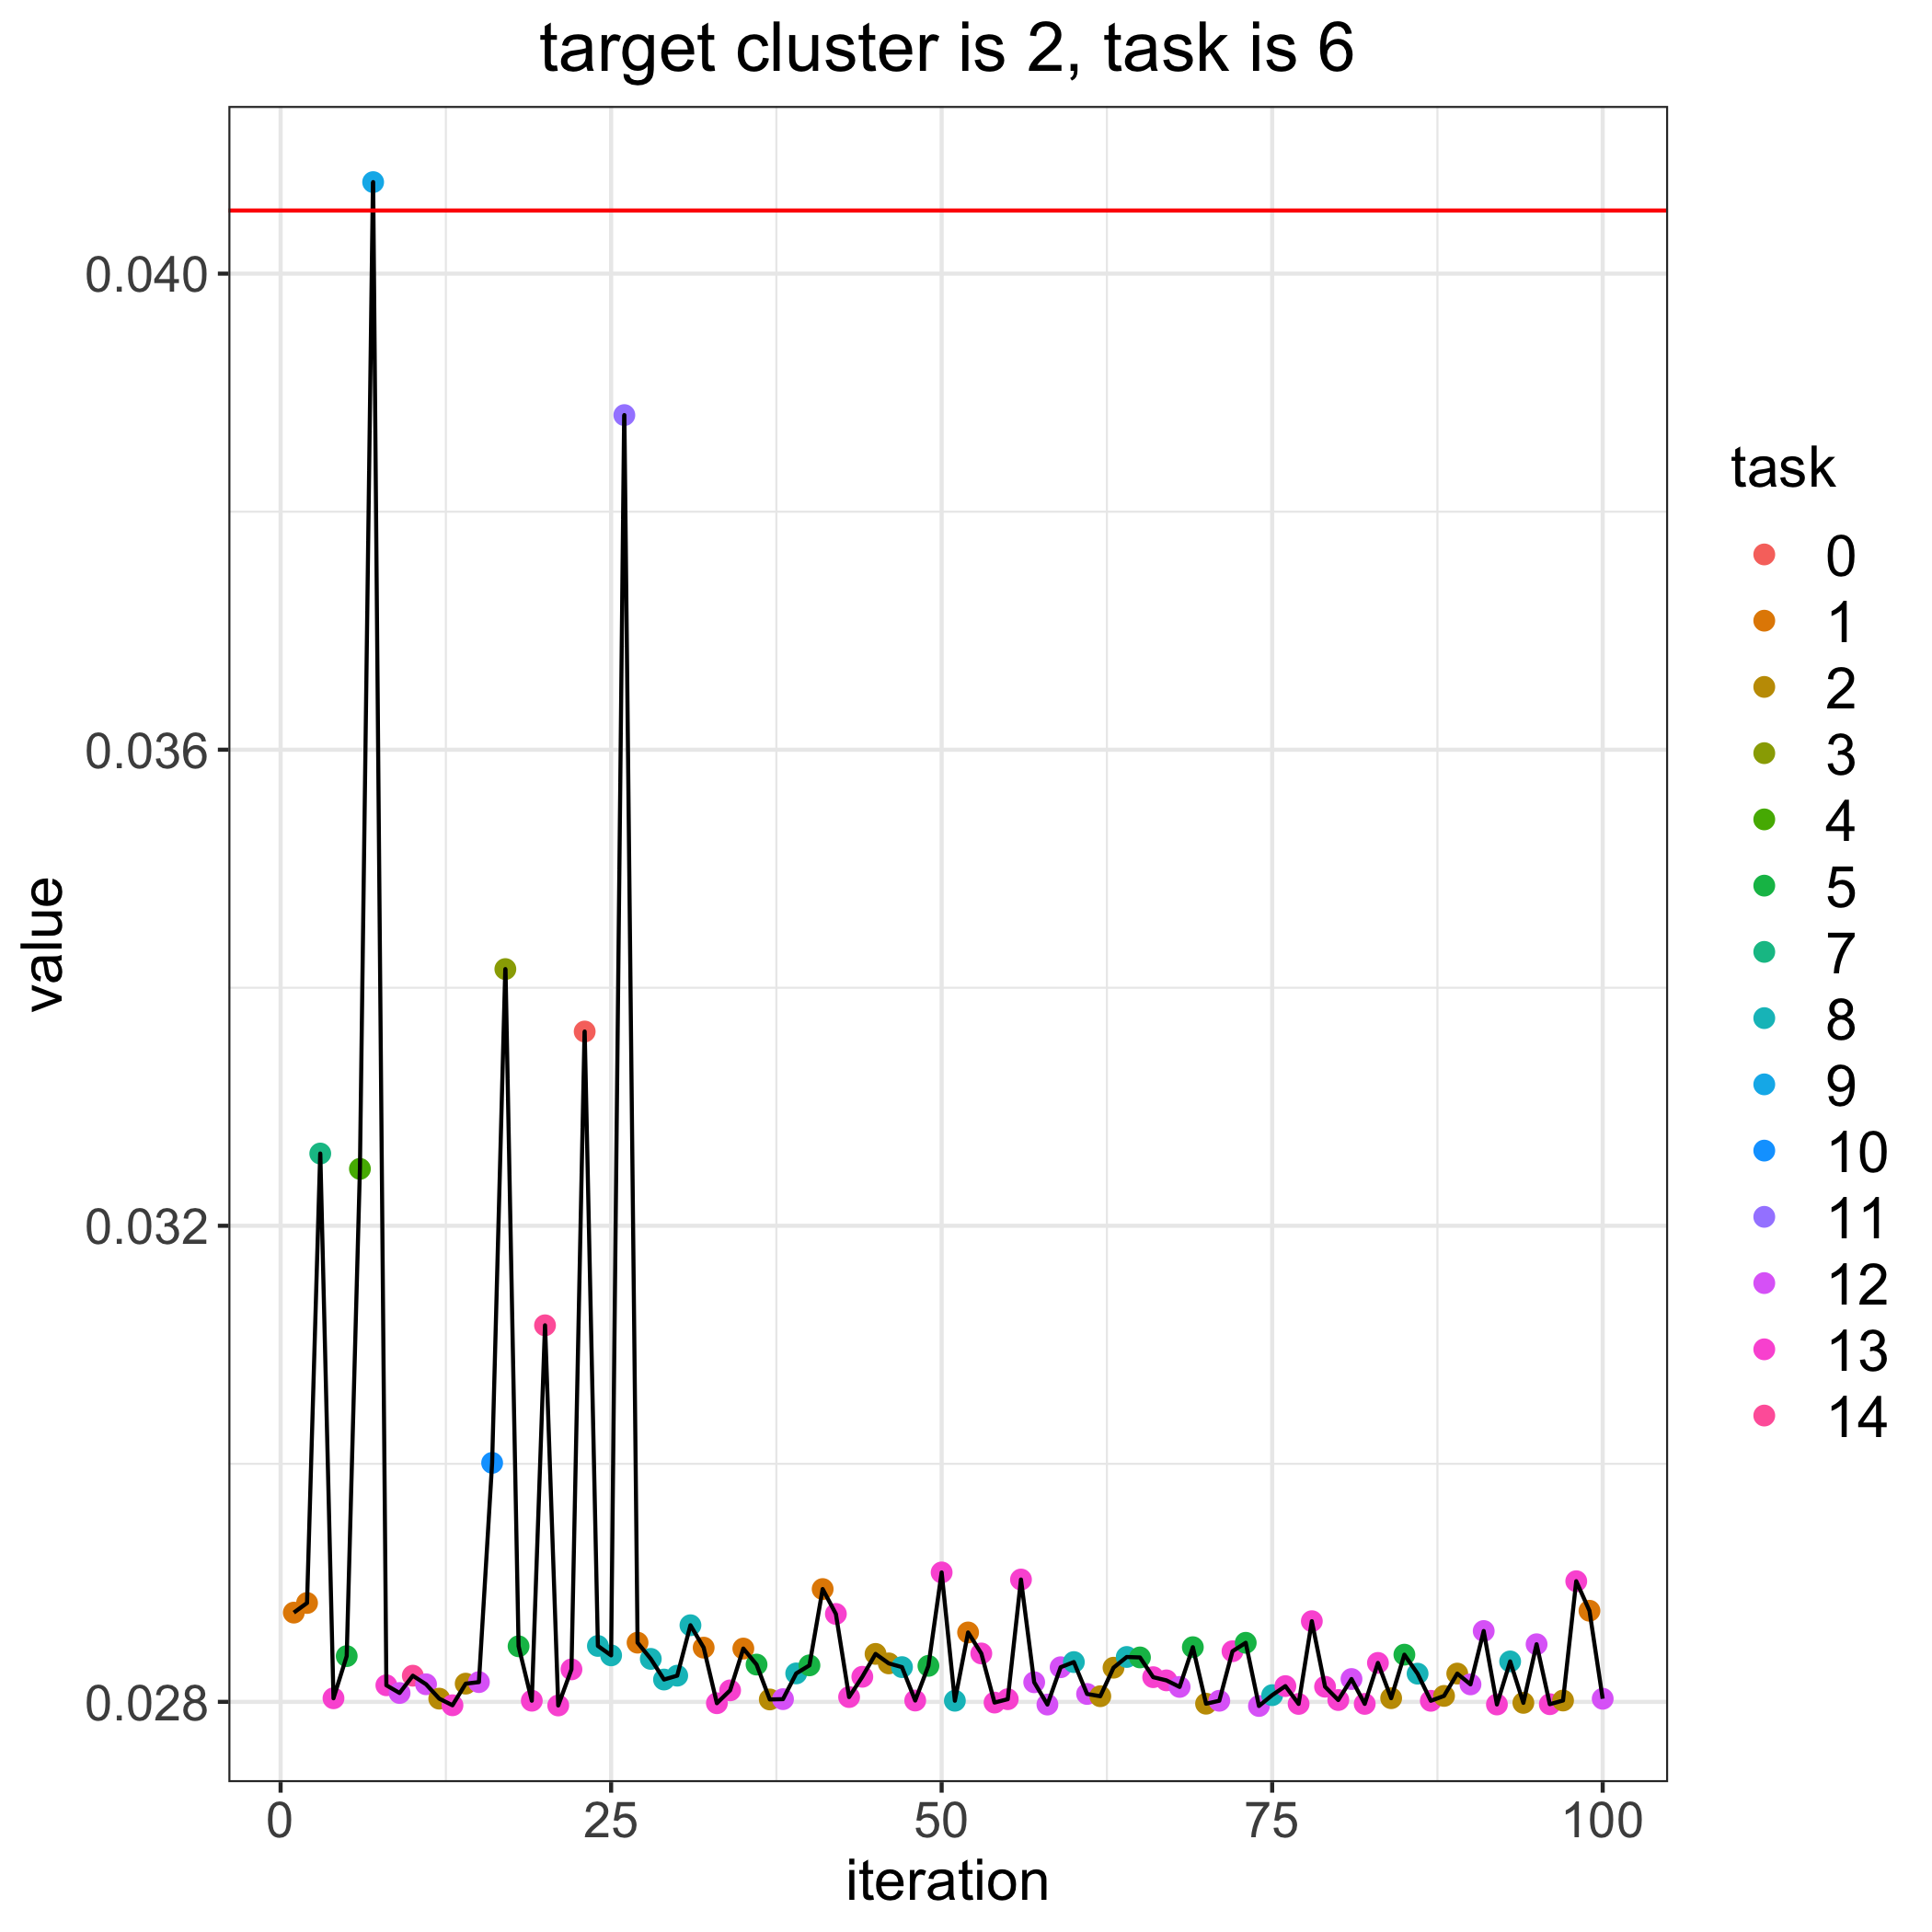

The data file committed next to this chart (first rows):
, losses, bandit_selects
0, 0.04053, 
1, 0.02875, 1.0
2, 0.02883, 1.0
3, 0.03261, 7.0
4, 0.02803, 13.0
5, 0.02838, 5.0
6, 0.03248, 4.0
7, 0.04077, 9.0
8, 0.02814, 13.0
9, 0.02807, 12.0
10, 0.02822, 14.0
11, 0.02815, 12.0
12, 0.02803, 2.0
13, 0.02797, 13.0
14, 0.02815, 2.0
15, 0.02817, 12.0
16, 0.03001, 10.0
17, 0.03416, 3.0
18, 0.02847, 5.0
19, 0.02801, 13.0
20, 0.03116, 14.0
21, 0.02797, 13.0
22, 0.02827, 13.0
23, 0.03363, 0.0
24, 0.02847, 8.0
25, 0.02839, 8.0
26, 0.03881, 11.0
27, 0.0285, 1.0
28, 0.02836, 8.0
29, 0.02819, 8.0
30, 0.02822, 8.0
31, 0.02864, 8.0
32, 0.02846, 1.0
33, 0.02799, 13.0
34, 0.0281, 13.0
35, 0.02845, 1.0
36, 0.02831, 5.0
37, 0.02802, 2.0
38, 0.02802, 12.0
39, 0.02824, 8.0
40, 0.02831, 5.0
41, 0.02895, 1.0
42, 0.02874, 13.0
43, 0.02804, 13.0
44, 0.02821, 13.0
45, 0.0284, 2.0
46, 0.02832, 2.0
47, 0.02829, 8.0
48, 0.02801, 13.0
49, 0.0283, 5.0
50, 0.02909, 13.0
51, 0.02801, 8.0
52, 0.02858, 1.0
53, 0.02841, 13.0
54, 0.02799, 13.0
55, 0.02802, 13.0
56, 0.02903, 13.0
57, 0.02816, 12.0
58, 0.02798, 12.0
59, 0.02829, 12.0
... 41 more rows
